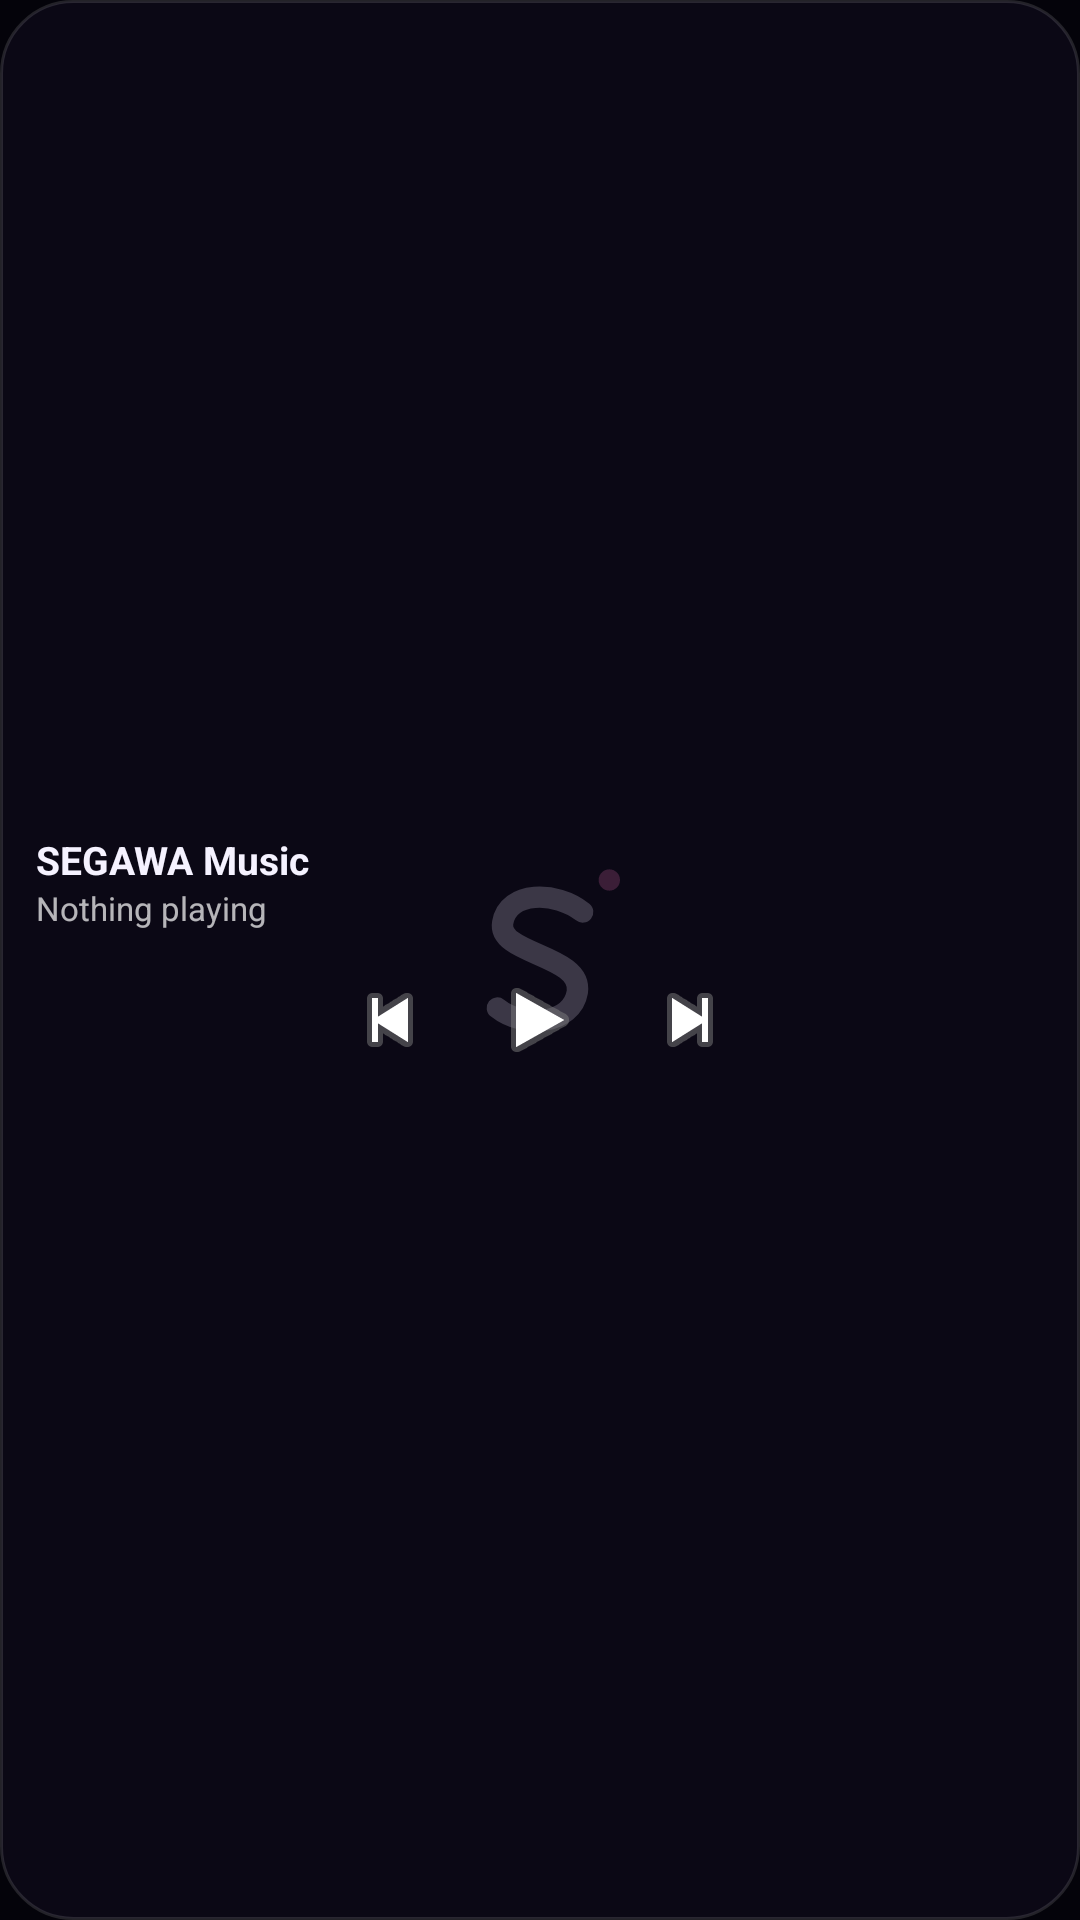

Android layout source for this screen:
<!-- AndroidManifest.xml: application theme Theme.Mio.Launcher -->
<!-- res/layout/widget_music.xml -->
<?xml version="1.0" encoding="utf-8"?>
<LinearLayout xmlns:android="http://schemas.android.com/apk/res/android"
    android:id="@+id/widget_root"
    android:layout_width="match_parent"
    android:layout_height="match_parent"
    android:background="@drawable/widget_bg"
    android:gravity="center_vertical"
    android:orientation="vertical"
    android:padding="12dp">

    <TextView
        android:id="@+id/music_title"
        android:layout_width="match_parent"
        android:layout_height="wrap_content"
        android:ellipsize="end"
        android:maxLines="1"
        android:text="SEGAWA Music"
        android:textColor="#FFF5F2FF"
        android:textSize="13sp"
        android:textStyle="bold" />

    <TextView
        android:id="@+id/music_artist"
        android:layout_width="match_parent"
        android:layout_height="wrap_content"
        android:ellipsize="end"
        android:maxLines="1"
        android:text="Nothing playing"
        android:textColor="#B3FFFFFF"
        android:textSize="11sp" />

    <LinearLayout
        android:layout_width="match_parent"
        android:layout_height="wrap_content"
        android:layout_marginTop="8dp"
        android:gravity="center"
        android:orientation="horizontal">

        <ImageButton
            android:id="@+id/music_prev"
            android:layout_width="40dp"
            android:layout_height="40dp"
            android:background="?android:attr/selectableItemBackgroundBorderless"
            android:src="@android:drawable/ic_media_previous" />

        <ImageButton
            android:id="@+id/music_toggle"
            android:layout_width="44dp"
            android:layout_height="44dp"
            android:layout_marginStart="8dp"
            android:layout_marginEnd="8dp"
            android:background="?android:attr/selectableItemBackgroundBorderless"
            android:src="@android:drawable/ic_media_play" />

        <ImageButton
            android:id="@+id/music_next"
            android:layout_width="40dp"
            android:layout_height="40dp"
            android:background="?android:attr/selectableItemBackgroundBorderless"
            android:src="@android:drawable/ic_media_next" />
    </LinearLayout>
</LinearLayout>
<!-- resources referenced by this layout -->
<resources>
  <!-- drawable widget_bg (drawable) -->
  <?xml version="1.0" encoding="utf-8"?>
  <shape xmlns:android="http://schemas.android.com/apk/res/android" android:shape="rectangle">
      <corners android:radius="24dp" />
      <solid android:color="#CC0D0918" />
      <stroke android:width="1dp" android:color="#1FFFFFFF" />
  </shape>
  <style name="Theme.Mio.Launcher" parent="@android:style/Theme.Material.NoActionBar">
          <item name="android:windowBackground">@drawable/splash_segawa</item>
          <item name="android:colorBackground">@color/mio_bg</item>
          <item name="android:statusBarColor">@android:color/transparent</item>
          <item name="android:navigationBarColor">@android:color/transparent</item>
          <item name="android:windowDrawsSystemBarBackgrounds">true</item>
          <item name="android:windowLightStatusBar">false</item>
          <item name="android:windowLightNavigationBar">false</item>
          <item name="android:windowActionModeOverlay">true</item>
          <item name="android:windowNoTitle">true</item>
          <item name="android:windowLayoutInDisplayCutoutMode">shortEdges</item>
          <item name="android:enforceStatusBarContrast">false</item>
          <item name="android:enforceNavigationBarContrast">false</item>
          <item name="android:windowActivityTransitions">true</item>
          <item name="android:colorAccent">@color/mio_purple</item>
          <item name="android:windowContentTransitions">true</item>
      </style>
  <!-- drawable splash_segawa (drawable) -->
  <?xml version="1.0" encoding="utf-8"?>
  <layer-list xmlns:android="http://schemas.android.com/apk/res/android">
      <item android:drawable="@color/mio_bg" />
      <item
          android:width="96dp"
          android:height="96dp"
          android:gravity="center"
          android:drawable="@drawable/ic_launcher_foreground" />
  </layer-list>
  <color name="mio_bg">#FF04030A</color>
  <color name="mio_purple">#FF7C5CFF</color>
  <!-- drawable ic_launcher_foreground (drawable) -->
  <?xml version="1.0" encoding="utf-8"?>
  <vector xmlns:android="http://schemas.android.com/apk/res/android"
      android:width="108dp"
      android:height="108dp"
      android:viewportWidth="108"
      android:viewportHeight="108">
      <path
          android:pathData="M70,36 C60,28 42,28 40,40 C38,52 70,52 68,66 C66,78 48,80 38,72"
          android:strokeColor="#FFF5F2FF"
          android:strokeWidth="8"
          android:strokeLineCap="round"
          android:strokeLineJoin="round" />
      <path
          android:pathData="M80,24m-4,0a4,4 0,1 1,8 0a4,4 0,1 1,-8 0"
          android:fillColor="#FFF472B6" />
  </vector>
</resources>
